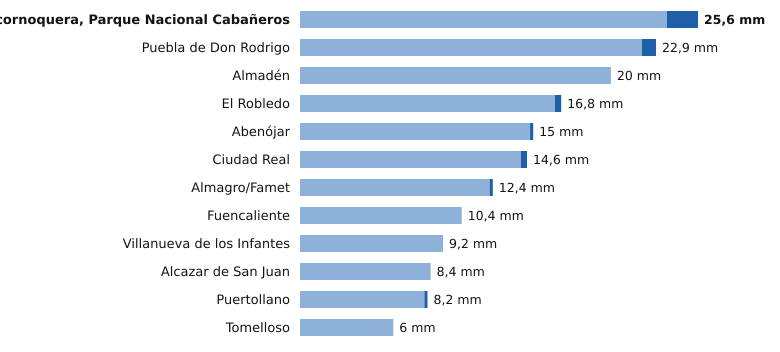

Data behind this chart, as committed beside it:
estacion, provincia, indicativo, mm_6_dias_anteriores, mm_hoy, mm_7_dias, horas_de_hoy
Alcornoquera, Parque Nacional Cabañeros, Ciudad Real, 4195E, 23.6, 2.0, 25.6, 18
Puebla de Don Rodrigo, Ciudad Real, 4220X, 22.0, 0.9, 22.9, 18
Almadén, Ciudad Real, 4300Y, 20.0, 0.0, 20.0, 15
El Robledo, Ciudad Real, 4193Y, 16.4, 0.4, 16.8, 16
Abenójar, Ciudad Real, 4210Y, 14.8, 0.2, 15.0, 18
Ciudad Real, Ciudad Real, 4121, 14.2, 0.4, 14.6, 18
Almagro/Famet, Ciudad Real, 4116I, 12.2, 0.2, 12.4, 17
Fuencaliente, Ciudad Real, 5341C, 10.4, 0.0, 10.4, 16
Villanueva de los Infantes, Ciudad Real, 4138Y, 9.2, 0.0, 9.2, 17
Alcazar de San Juan, Ciudad Real, 4064Y, 8.4, 0.0, 8.4, 18
Puertollano, Ciudad Real, 5304Y, 8.0, 0.2, 8.2, 18
Tomelloso, Ciudad Real, 4103X, 6.0, 0.0, 6.0, 18
